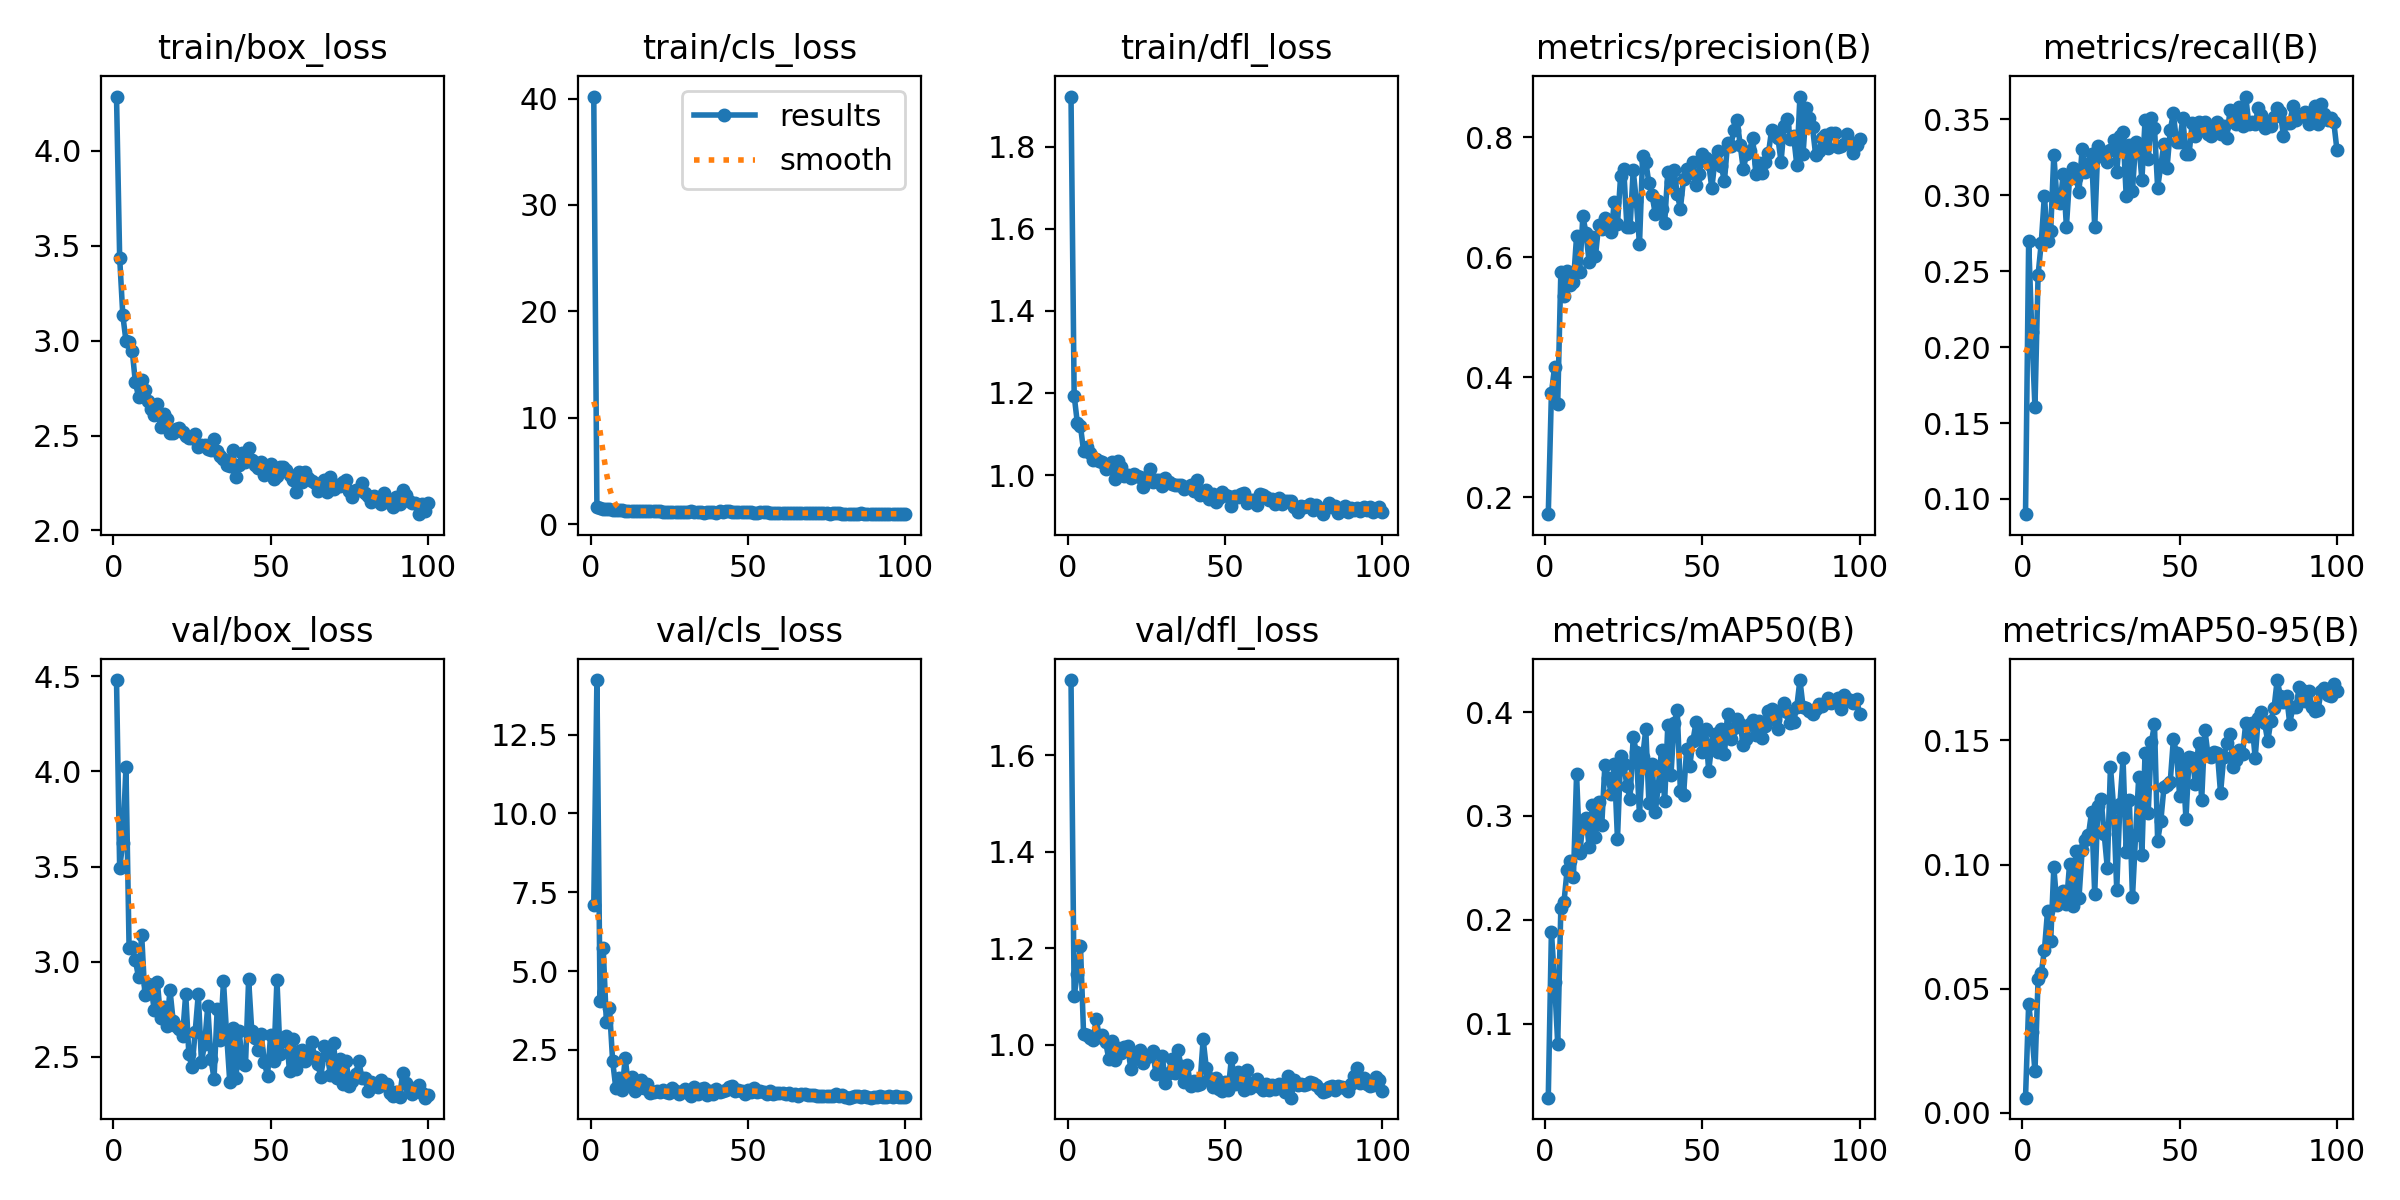

Data behind this chart, as committed beside it:
epoch, train/box_loss, train/cls_loss, train/dfl_loss, metrics/precision(B), metrics/recall(B), metrics/mAP50(B), metrics/mAP50-95(B), val/box_loss, val/cls_loss, val/dfl_loss, lr/pg0, lr/pg1, lr/pg2
1, 4.287, 40.19, 1.922, 0.1719, 0.08996, 0.02903, 0.00615, 4.479, 7.079, 1.756, 0.07048, 0.00328, 0.00328
2, 3.438, 1.626, 1.194, 0.3732, 0.2699, 0.1887, 0.04392, 3.493, 14.23, 1.101, 0.04041, 0.006548, 0.006548
3, 3.134, 1.554, 1.128, 0.4171, 0.2099, 0.1407, 0.03262, 3.626, 4.04, 1.147, 0.01028, 0.00975, 0.00975
4, 2.999, 1.484, 1.119, 0.355, 0.1604, 0.08091, 0.0167, 4.022, 5.727, 1.206, 0.009703, 0.009703, 0.009703
5, 2.991, 1.484, 1.058, 0.5753, 0.2477, 0.2116, 0.05382, 3.071, 3.395, 1.022, 0.009703, 0.009703, 0.009703
6, 2.946, 1.435, 1.068, 0.5348, 0.2686, 0.2174, 0.05638, 3.08, 3.83, 1.02, 0.009604, 0.009604, 0.009604
7, 2.78, 1.37, 1.054, 0.5767, 0.2999, 0.2483, 0.06545, 3.007, 2.143, 1.014, 0.009505, 0.009505, 0.009505
8, 2.705, 1.321, 1.037, 0.5545, 0.2699, 0.2562, 0.08138, 2.919, 1.295, 1.009, 0.009406, 0.009406, 0.009406
9, 2.794, 1.334, 1.038, 0.5581, 0.2764, 0.2411, 0.06905, 3.139, 1.594, 1.054, 0.009307, 0.009307, 0.009307
10, 2.739, 1.322, 1.036, 0.6351, 0.3268, 0.3402, 0.09888, 2.826, 1.222, 1.017, 0.009208, 0.009208, 0.009208
11, 2.684, 1.284, 1.031, 0.5757, 0.2973, 0.2639, 0.08355, 2.885, 2.237, 1.02, 0.009109, 0.009109, 0.009109
12, 2.64, 1.255, 1.014, 0.6687, 0.2947, 0.2933, 0.08476, 2.863, 1.37, 1.006, 0.00901, 0.00901, 0.00901
13, 2.61, 1.237, 1.019, 0.6399, 0.3142, 0.2979, 0.08939, 2.746, 1.647, 0.9709, 0.008911, 0.008911, 0.008911
14, 2.666, 1.266, 1.033, 0.5915, 0.2794, 0.2704, 0.08414, 2.892, 1.185, 1.008, 0.008812, 0.008812, 0.008812
15, 2.543, 1.213, 0.9902, 0.6344, 0.3116, 0.3104, 0.1001, 2.704, 1.297, 0.9682, 0.008713, 0.008713, 0.008713
16, 2.612, 1.277, 1.034, 0.6015, 0.3181, 0.2795, 0.08336, 2.76, 1.542, 0.9935, 0.008614, 0.008614, 0.008614
17, 2.589, 1.288, 1.021, 0.6531, 0.3116, 0.3136, 0.1054, 2.665, 1.294, 0.9822, 0.008515, 0.008515, 0.008515
18, 2.516, 1.216, 0.9978, 0.6463, 0.3025, 0.291, 0.08671, 2.851, 1.401, 0.995, 0.008416, 0.008416, 0.008416
19, 2.512, 1.214, 0.9993, 0.6646, 0.3307, 0.3492, 0.1058, 2.69, 1.142, 0.9968, 0.008317, 0.008317, 0.008317
20, 2.536, 1.215, 0.993, 0.6505, 0.3155, 0.3368, 0.11, 2.663, 1.158, 0.9509, 0.008218, 0.008218, 0.008218
21, 2.54, 1.244, 1.003, 0.6418, 0.3207, 0.3216, 0.1119, 2.648, 1.194, 0.9718, 0.008119, 0.008119, 0.008119
22, 2.517, 1.215, 0.9977, 0.6923, 0.3272, 0.3499, 0.1212, 2.611, 1.155, 0.9783, 0.00802, 0.00802, 0.00802
23, 2.498, 1.195, 0.9949, 0.6555, 0.279, 0.2778, 0.0882, 2.832, 1.242, 0.9892, 0.007921, 0.007921, 0.007921
24, 2.487, 1.171, 0.9707, 0.7351, 0.3325, 0.3575, 0.1237, 2.513, 1.15, 0.9616, 0.007822, 0.007822, 0.007822
25, 2.488, 1.193, 0.9945, 0.7461, 0.326, 0.35, 0.1266, 2.445, 1.14, 0.9741, 0.007723, 0.007723, 0.007723
26, 2.51, 1.167, 1.015, 0.6509, 0.3286, 0.3288, 0.1124, 2.631, 1.274, 0.9798, 0.007624, 0.007624, 0.007624
27, 2.439, 1.147, 0.9839, 0.6498, 0.3217, 0.3166, 0.0987, 2.831, 1.199, 0.9883, 0.007525, 0.007525, 0.007525
28, 2.448, 1.153, 0.9891, 0.7446, 0.3299, 0.3758, 0.1395, 2.473, 1.106, 0.9394, 0.007426, 0.007426, 0.007426
29, 2.451, 1.186, 0.9892, 0.693, 0.3364, 0.3615, 0.1233, 2.567, 1.172, 0.9414, 0.007327, 0.007327, 0.007327
30, 2.426, 1.153, 0.9733, 0.6216, 0.3155, 0.3006, 0.08994, 2.766, 1.246, 0.9773, 0.007228, 0.007228, 0.007228
31, 2.422, 1.16, 0.9917, 0.7682, 0.339, 0.3567, 0.1243, 2.492, 1.143, 0.922, 0.007129, 0.007129, 0.007129
32, 2.482, 1.212, 0.9834, 0.7594, 0.3415, 0.3833, 0.1428, 2.386, 1.037, 0.9413, 0.00703, 0.00703, 0.00703
33, 2.419, 1.147, 0.9786, 0.723, 0.2999, 0.3125, 0.1052, 2.749, 1.312, 0.9702, 0.006931, 0.006931, 0.006931
34, 2.39, 1.154, 0.9756, 0.7031, 0.3334, 0.3501, 0.1261, 2.588, 1.102, 0.9419, 0.006832, 0.006832, 0.006832
35, 2.378, 1.117, 0.9766, 0.6727, 0.3028, 0.3035, 0.08681, 2.898, 1.254, 0.9885, 0.006733, 0.006733, 0.006733
36, 2.345, 1.101, 0.976, 0.6936, 0.3351, 0.3292, 0.112, 2.619, 1.294, 0.9553, 0.006634, 0.006634, 0.006634
37, 2.342, 1.142, 0.965, 0.68, 0.3338, 0.3639, 0.1354, 2.37, 1.066, 0.923, 0.006535, 0.006535, 0.006535
38, 2.425, 1.126, 0.9701, 0.6564, 0.3103, 0.314, 0.1038, 2.652, 1.193, 0.9576, 0.006436, 0.006436, 0.006436
39, 2.283, 1.132, 0.9766, 0.7427, 0.3494, 0.3873, 0.1451, 2.391, 1.104, 0.9156, 0.006337, 0.006337, 0.006337
40, 2.344, 1.113, 0.9611, 0.7256, 0.3241, 0.3391, 0.1209, 2.634, 1.247, 0.926, 0.006238, 0.006238, 0.006238
41, 2.408, 1.224, 0.9873, 0.7453, 0.3511, 0.3896, 0.1492, 2.467, 1.158, 0.9174, 0.006139, 0.006139, 0.006139
42, 2.361, 1.172, 0.9509, 0.7051, 0.3442, 0.4016, 0.1565, 2.459, 1.201, 0.9187, 0.00604, 0.00604, 0.00604
43, 2.435, 1.213, 0.9537, 0.6808, 0.3051, 0.3242, 0.1097, 2.908, 1.224, 1.012, 0.005941, 0.005941, 0.005941
44, 2.369, 1.217, 0.9631, 0.7295, 0.3194, 0.3198, 0.1174, 2.635, 1.333, 0.9525, 0.005842, 0.005842, 0.005842
45, 2.342, 1.129, 0.9415, 0.7466, 0.3338, 0.3648, 0.1311, 2.599, 1.34, 0.9317, 0.005743, 0.005743, 0.005743
46, 2.33, 1.124, 0.9533, 0.7397, 0.3181, 0.3485, 0.132, 2.535, 1.193, 0.9121, 0.005644, 0.005644, 0.005644
47, 2.359, 1.158, 0.9349, 0.7582, 0.3429, 0.3725, 0.1333, 2.618, 1.234, 0.9317, 0.005545, 0.005545, 0.005545
48, 2.294, 1.145, 0.9439, 0.7211, 0.3539, 0.3906, 0.1504, 2.471, 1.19, 0.9081, 0.005446, 0.005446, 0.005446
49, 2.327, 1.121, 0.9585, 0.7383, 0.3351, 0.3755, 0.145, 2.401, 1.103, 0.9051, 0.005347, 0.005347, 0.005347
50, 2.349, 1.148, 0.9513, 0.772, 0.3351, 0.3612, 0.1277, 2.617, 1.229, 0.9232, 0.005248, 0.005248, 0.005248
51, 2.27, 1.128, 0.95, 0.765, 0.3507, 0.3841, 0.1417, 2.477, 1.177, 0.9074, 0.005149, 0.005149, 0.005149
52, 2.287, 1.1, 0.9258, 0.7556, 0.3272, 0.3433, 0.1184, 2.904, 1.284, 0.9738, 0.00505, 0.00505, 0.00505
53, 2.332, 1.11, 0.949, 0.7151, 0.3272, 0.3694, 0.1432, 2.514, 1.165, 0.9195, 0.004951, 0.004951, 0.004951
54, 2.334, 1.15, 0.9456, 0.7628, 0.3479, 0.3791, 0.143, 2.586, 1.186, 0.9443, 0.004852, 0.004852, 0.004852
55, 2.316, 1.118, 0.9531, 0.7777, 0.339, 0.3619, 0.1324, 2.611, 1.177, 0.9365, 0.004753, 0.004753, 0.004753
56, 2.294, 1.135, 0.9558, 0.7522, 0.3482, 0.3838, 0.1492, 2.424, 1.11, 0.9068, 0.004654, 0.004654, 0.004654
57, 2.266, 1.097, 0.9321, 0.7265, 0.3429, 0.3596, 0.126, 2.595, 1.19, 0.9474, 0.004555, 0.004555, 0.004555
58, 2.203, 1.058, 0.9397, 0.7906, 0.3481, 0.3985, 0.1543, 2.439, 1.091, 0.9111, 0.004456, 0.004456, 0.004456
59, 2.305, 1.107, 0.9392, 0.7849, 0.3403, 0.3741, 0.1444, 2.533, 1.127, 0.9177, 0.004357, 0.004357, 0.004357
60, 2.256, 1.076, 0.9274, 0.8117, 0.339, 0.3851, 0.1434, 2.538, 1.128, 0.9302, 0.004258, 0.004258, 0.004258
... 40 more rows
